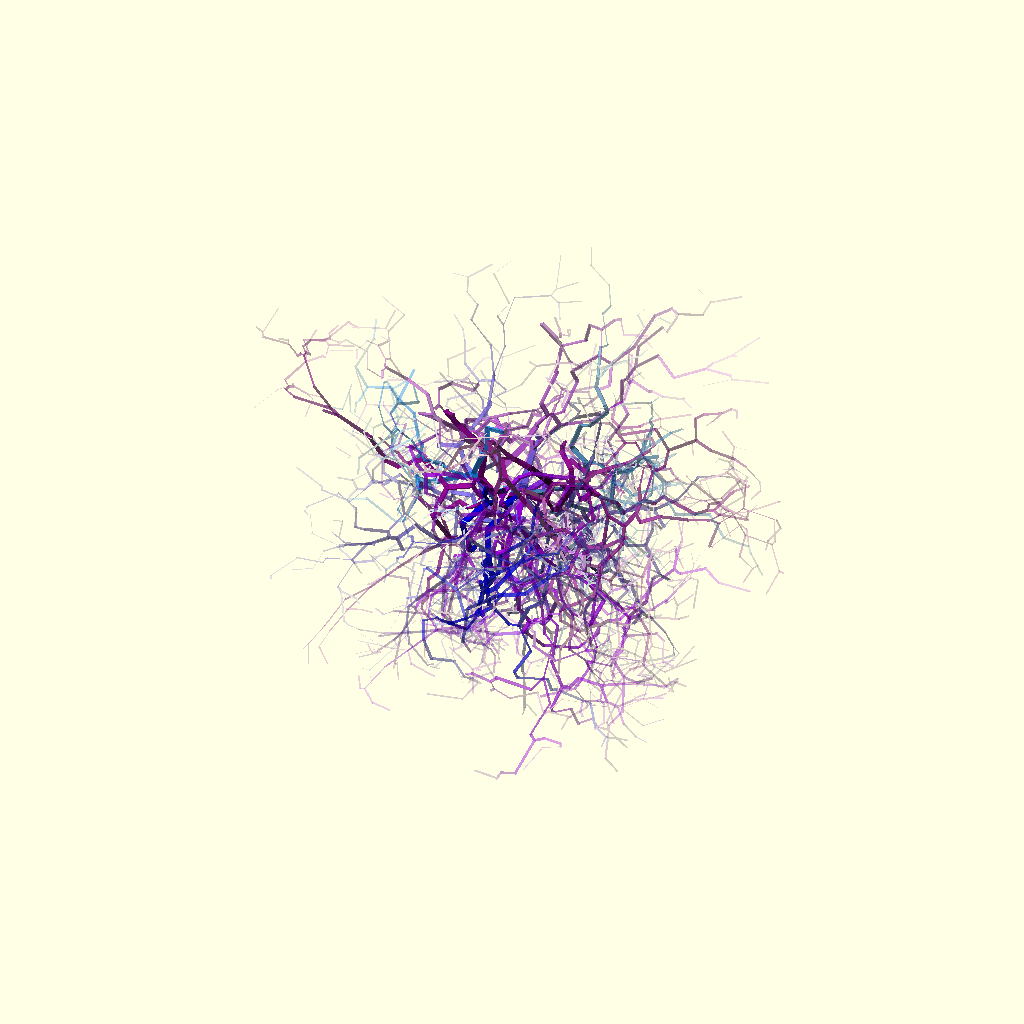
Cell 1: rendered with the file's own defaults.
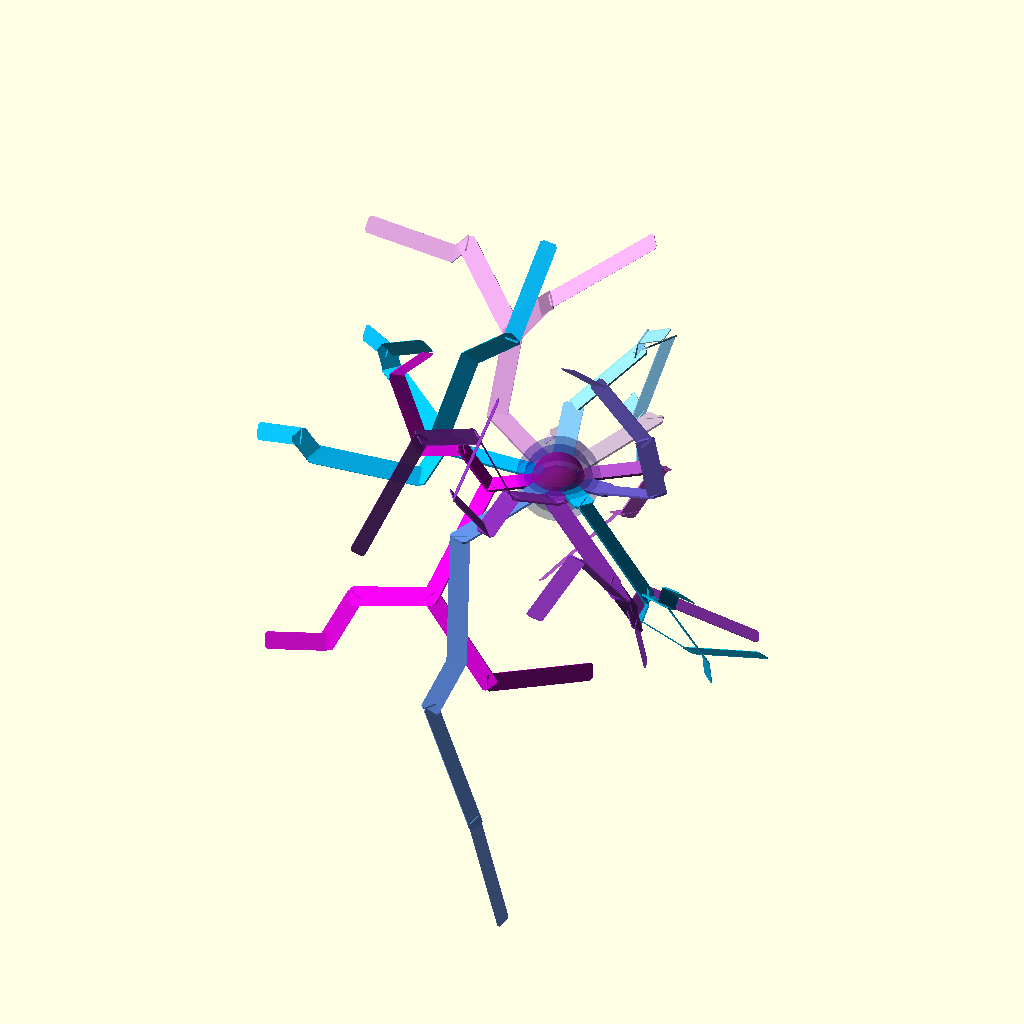
Cell 2: recursion = 5 (everything else at default).
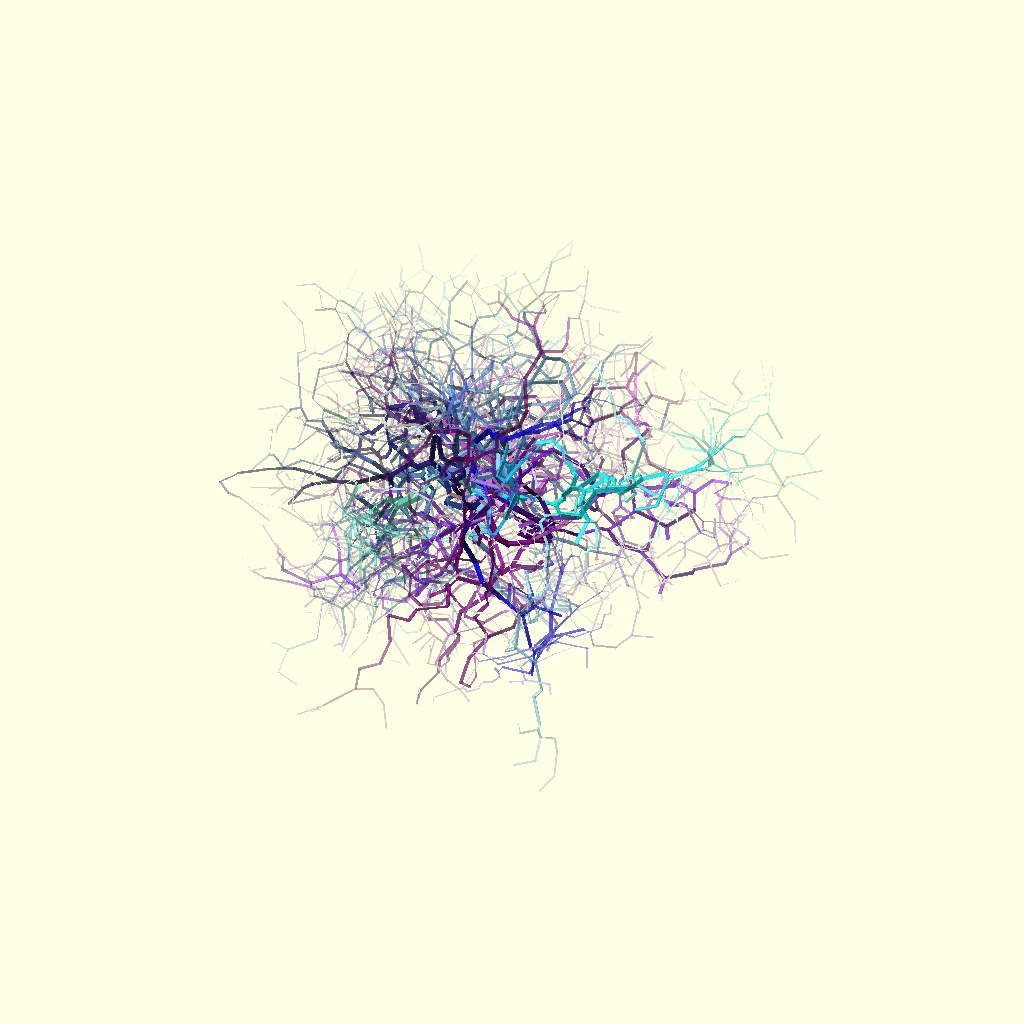
Cell 3: number = 20 (everything else at default).
The same orthographic view direction (rotation 55°, 0°, 25°; colour scheme Cornfield) for every cell, with the view re-fitted per cell, so scale and position can differ between cells.
OpenSCAD source file oSCADvent/Neuron/Neuron.scad:
/* scADVENT 2021 - Neuron   by Ulrich Bär  license:CC0 
 https://creativecommons.org/publicdomain/zero/1.0/
 
 
 Today we learn how to model a lightning or a neuron
 */

/*[lightning]*/
number=10;
recursion=20;//[5:25]


for (i=[0:number-1])rotate(i*360/number)translate([4,0])F(rec=recursion); // number of objects
  // origin or soma
color("deeppink",alpha=0.7)sphere(5,$fn=36);
color("navy",alpha=0.3)sphere(6.5,$fn=36);
color("navy",alpha=.2)sphere(8,$fn=36);

// the recursive zigzag path
module F(rec=15,dir=0,zcolor,alpha=1){ 
 l=rands(2, 25, 1)[0];                                     // length of the Segment
 zufall=floor( rands(1, 3.999, 1)[0]);                        //  direction change or split case
 zcolor=is_num(zcolor)?zcolor:floor(rands(0, len(colorList)-.001, 1)[0]); // random color from list if not set
 deg=rands(15, 65, 1)[0];     // random direction z
 degy=rands(15, 65, 1)[0];   // random direction z
    if (rec>0){
     if(dir<100)if(zufall == 1 || zufall == 3)  translate([l-.5, 0]) rotate([0,degy, deg]) F(rec-1,dir= dir+deg,zcolor=zcolor,alpha=alpha-.05);      //  one direction
     if(dir>-100)if(zufall == 2 || zufall == 3)  translate([l-.5, 0]) rotate([0,-degy, -deg]) F(rec-1,dir= dir-deg,zcolor=zcolor,alpha=alpha-.05); //  alteranting other direction
    }
        
translate([l/2,0])color(colorList[zcolor],alpha=max(.1,alpha))linear_extrude(rec/10)offset(.5)square([l,max(0.01,alpha)*3],true);
 
}

// a palette, a list of web colors https://en.wikipedia.org/wiki/Web_colors
colorList=[
"Turquoise",
"Aqua",
"Aquamarine",
"MediumBlue",
"Blue",
"MidnightBlue",
"RoyalBlue",
"SteelBlue",
"DodgerBlue",
"DeepSkyBlue",
"CornflowerBlue",
"SkyBlue",
"LightSkyBlue",
"Indigo",
"Purple",
"DarkMagenta",
"DarkViolet",
"DarkSlateBlue",
"BlueViolet",
"DarkOrchid",
"Magenta",
"SlateBlue",
"MediumSlateBlue",
"MediumOrchid",
"MediumPurple",
"Orchid",
"Violet",
"Plum",
"Thistle"
];
Parameter table extracted from the source (name, type, default, range or options):
number: number, default 10
recursion: number, default 20, range 5 to 25
